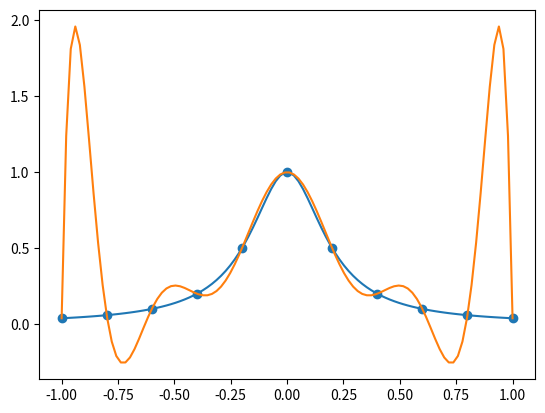

Python code for this plot:
"""A simple example to show the Runge phenomenon."""

from scipy.interpolate import lagrange
import numpy as np
from numpy.polynomial.polynomial import Polynomial
from matplotlib import pyplot as plt

def func(x):
    return 1 / (1+25 * x ** 2)

x_pnt = np.linspace(-1, 1, 100)
y_pnt = func(x_pnt)

x_sample = np.linspace(-1, 1, 11)
y_sample = func(x_sample)

poly = lagrange(x_sample, y_sample)
y_ppnt = Polynomial(poly.coef[::-1])(x_pnt)

plt.scatter(x_sample, y_sample)
plt.plot(x_pnt, y_pnt)
plt.plot(x_pnt, y_ppnt)
plt.show()
